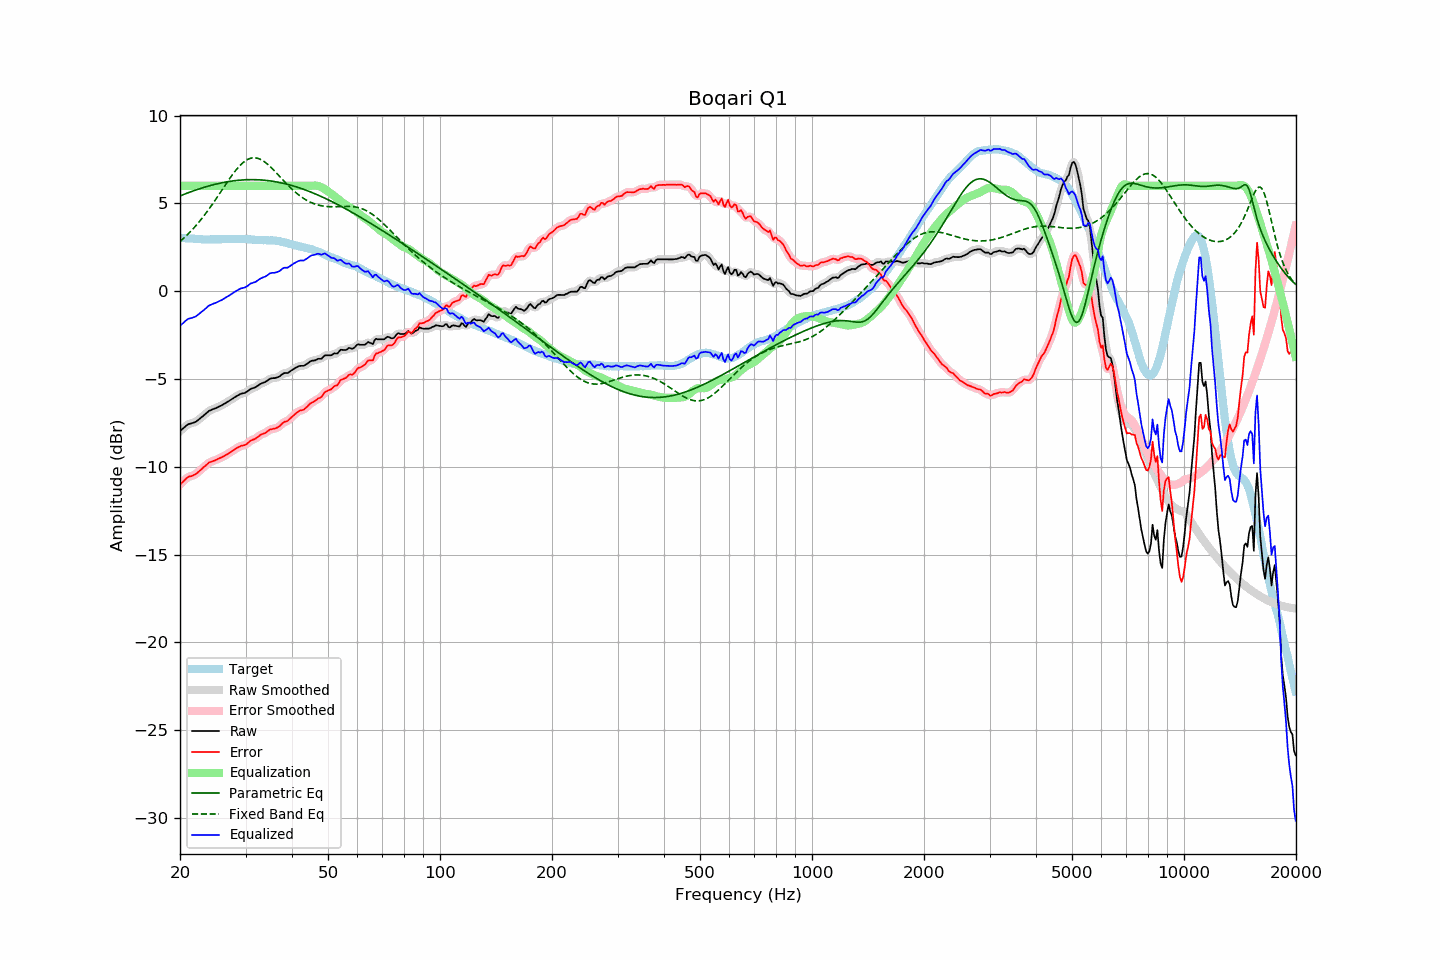

Source data for this figure (header and first rows):
frequency, raw, error, smoothed, error_smoothed, equalization, parametric_eq, fixed_band_eq, equalized_raw, equalized_smoothed, target
20.00, -7.97, -11.02, -7.98, -11.02, 6.00, 5.43, 2.83, -1.97, -1.98, 3.05
20.20, -7.89, -10.93, -7.89, -10.93, 6.00, 5.46, 2.91, -1.89, -1.89, 3.04
20.40, -7.81, -10.84, -7.80, -10.83, 6.00, 5.50, 2.99, -1.81, -1.80, 3.03
20.61, -7.73, -10.76, -7.73, -10.75, 6.00, 5.53, 3.07, -1.73, -1.73, 3.03
20.81, -7.65, -10.66, -7.65, -10.66, 6.00, 5.57, 3.16, -1.65, -1.65, 3.01
21.02, -7.58, -10.59, -7.59, -10.60, 6.00, 5.60, 3.25, -1.58, -1.59, 3.01
21.23, -7.55, -10.55, -7.55, -10.55, 6.00, 5.64, 3.34, -1.55, -1.55, 3.00
21.44, -7.53, -10.54, -7.53, -10.52, 6.00, 5.67, 3.44, -1.53, -1.53, 3.00
21.66, -7.50, -10.50, -7.50, -10.50, 6.00, 5.70, 3.54, -1.50, -1.50, 2.99
21.87, -7.47, -10.45, -7.47, -10.46, 6.00, 5.74, 3.64, -1.47, -1.47, 2.98
22.09, -7.43, -10.40, -7.42, -10.40, 6.00, 5.77, 3.74, -1.43, -1.42, 2.97
22.31, -7.36, -10.33, -7.36, -10.33, 6.00, 5.80, 3.85, -1.36, -1.36, 2.97
22.54, -7.28, -10.25, -7.29, -10.25, 6.00, 5.83, 3.96, -1.28, -1.29, 2.96
22.76, -7.21, -10.17, -7.21, -10.17, 6.00, 5.86, 4.07, -1.21, -1.21, 2.96
22.99, -7.13, -10.08, -7.13, -10.09, 6.00, 5.89, 4.19, -1.13, -1.13, 2.95
23.22, -7.06, -10.00, -7.06, -10.01, 6.00, 5.92, 4.30, -1.06, -1.06, 2.94
23.45, -6.98, -9.93, -6.98, -9.92, 6.00, 5.94, 4.42, -0.98, -0.98, 2.95
23.69, -6.90, -9.84, -6.90, -9.84, 6.00, 5.97, 4.55, -0.90, -0.90, 2.94
23.92, -6.82, -9.76, -6.83, -9.78, 6.00, 6.00, 4.67, -0.82, -0.83, 2.94
24.16, -6.78, -9.73, -6.78, -9.73, 6.00, 6.02, 4.80, -0.78, -0.78, 2.95
24.40, -6.74, -9.70, -6.74, -9.69, 6.00, 6.05, 4.93, -0.74, -0.74, 2.96
24.65, -6.70, -9.66, -6.71, -9.66, 6.00, 6.07, 5.06, -0.70, -0.71, 2.96
24.89, -6.67, -9.63, -6.67, -9.62, 6.00, 6.09, 5.20, -0.67, -0.67, 2.96
25.14, -6.63, -9.59, -6.63, -9.58, 6.00, 6.11, 5.33, -0.63, -0.63, 2.96
25.39, -6.58, -9.54, -6.59, -9.54, 6.00, 6.13, 5.47, -0.58, -0.59, 2.95
25.65, -6.54, -9.50, -6.54, -9.50, 6.00, 6.15, 5.61, -0.54, -0.54, 2.95
25.91, -6.50, -9.47, -6.50, -9.46, 6.00, 6.17, 5.75, -0.50, -0.50, 2.96
26.16, -6.44, -9.41, -6.45, -9.41, 6.00, 6.19, 5.89, -0.44, -0.45, 2.97
26.43, -6.39, -9.36, -6.39, -9.36, 6.00, 6.21, 6.02, -0.39, -0.39, 2.97
26.69, -6.33, -9.30, -6.33, -9.31, 6.00, 6.23, 6.16, -0.33, -0.33, 2.97
26.96, -6.28, -9.25, -6.28, -9.25, 6.00, 6.24, 6.29, -0.28, -0.28, 2.97
27.23, -6.22, -9.19, -6.22, -9.19, 6.00, 6.26, 6.43, -0.22, -0.22, 2.97
27.50, -6.16, -9.13, -6.16, -9.13, 6.00, 6.27, 6.56, -0.16, -0.16, 2.97
27.77, -6.10, -9.08, -6.10, -9.07, 6.00, 6.28, 6.68, -0.10, -0.10, 2.98
28.05, -6.04, -9.02, -6.04, -9.01, 6.00, 6.29, 6.80, -0.04, -0.04, 2.97
28.33, -5.99, -8.95, -5.99, -8.95, 6.00, 6.30, 6.92, 0.01, 0.01, 2.96
28.62, -5.93, -8.89, -5.93, -8.90, 6.00, 6.31, 7.03, 0.07, 0.07, 2.96
28.90, -5.88, -8.85, -5.88, -8.85, 6.00, 6.32, 7.13, 0.12, 0.12, 2.97
29.19, -5.84, -8.81, -5.85, -8.82, 6.00, 6.33, 7.22, 0.16, 0.15, 2.97
29.48, -5.82, -8.79, -5.82, -8.79, 6.00, 6.34, 7.31, 0.18, 0.18, 2.97
29.78, -5.80, -8.77, -5.80, -8.77, 6.00, 6.34, 7.38, 0.20, 0.20, 2.97
30.08, -5.76, -8.74, -5.76, -8.73, 6.00, 6.35, 7.45, 0.24, 0.24, 2.97
30.38, -5.70, -8.67, -5.70, -8.66, 6.00, 6.35, 7.50, 0.30, 0.30, 2.96
30.68, -5.63, -8.58, -5.63, -8.59, 6.00, 6.35, 7.54, 0.37, 0.37, 2.95
30.99, -5.56, -8.51, -5.57, -8.52, 6.00, 6.35, 7.57, 0.44, 0.43, 2.95
31.30, -5.53, -8.47, -5.53, -8.47, 6.00, 6.35, 7.59, 0.47, 0.47, 2.94
31.61, -5.50, -8.44, -5.50, -8.43, 6.00, 6.35, 7.60, 0.50, 0.50, 2.94
31.93, -5.47, -8.40, -5.46, -8.39, 6.00, 6.35, 7.59, 0.53, 0.54, 2.92
32.24, -5.41, -8.33, -5.41, -8.33, 6.00, 6.35, 7.57, 0.59, 0.59, 2.92
32.57, -5.35, -8.26, -5.35, -8.26, 6.00, 6.34, 7.55, 0.65, 0.65, 2.91
32.89, -5.28, -8.19, -5.29, -8.20, 6.00, 6.34, 7.51, 0.72, 0.71, 2.91
33.22, -5.24, -8.15, -5.24, -8.15, 6.00, 6.33, 7.46, 0.76, 0.76, 2.90
33.55, -5.20, -8.10, -5.20, -8.11, 6.00, 6.32, 7.40, 0.80, 0.80, 2.90
33.89, -5.17, -8.08, -5.16, -8.07, 6.00, 6.31, 7.34, 0.83, 0.84, 2.91
34.23, -5.11, -8.01, -5.11, -8.01, 6.00, 6.31, 7.27, 0.89, 0.89, 2.90
34.57, -5.05, -7.95, -5.05, -7.95, 6.00, 6.29, 7.19, 0.95, 0.95, 2.89
34.92, -4.98, -7.87, -5.00, -7.89, 6.00, 6.28, 7.11, 1.02, 1.00, 2.89
35.27, -4.96, -7.86, -4.97, -7.86, 6.00, 6.27, 7.02, 1.04, 1.03, 2.90
35.62, -4.95, -7.84, -4.95, -7.84, 6.00, 6.26, 6.92, 1.05, 1.05, 2.89
35.97, -4.95, -7.83, -4.94, -7.82, 6.00, 6.24, 6.83, 1.05, 1.06, 2.88
... 635 more rows
